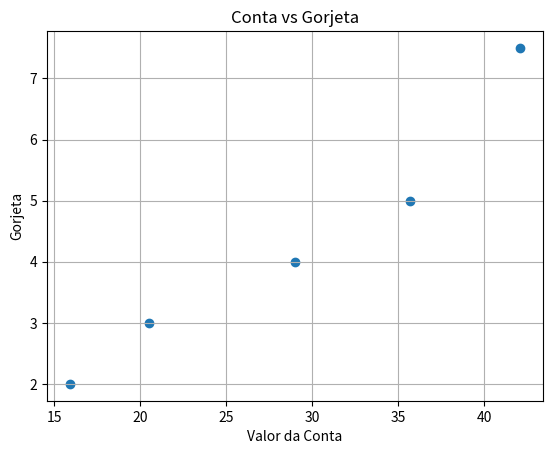

Recreate this plot in Python.
import matplotlib.pyplot as plt

x = [20.5, 35.7, 42.1, 15.9, 29.0]
y = [3.0, 5.0, 7.5, 2.0, 4.0]

plt.scatter(x, y)
plt.title("Conta vs Gorjeta")
plt.xlabel("Valor da Conta")
plt.ylabel("Gorjeta")
plt.grid()
plt.show()